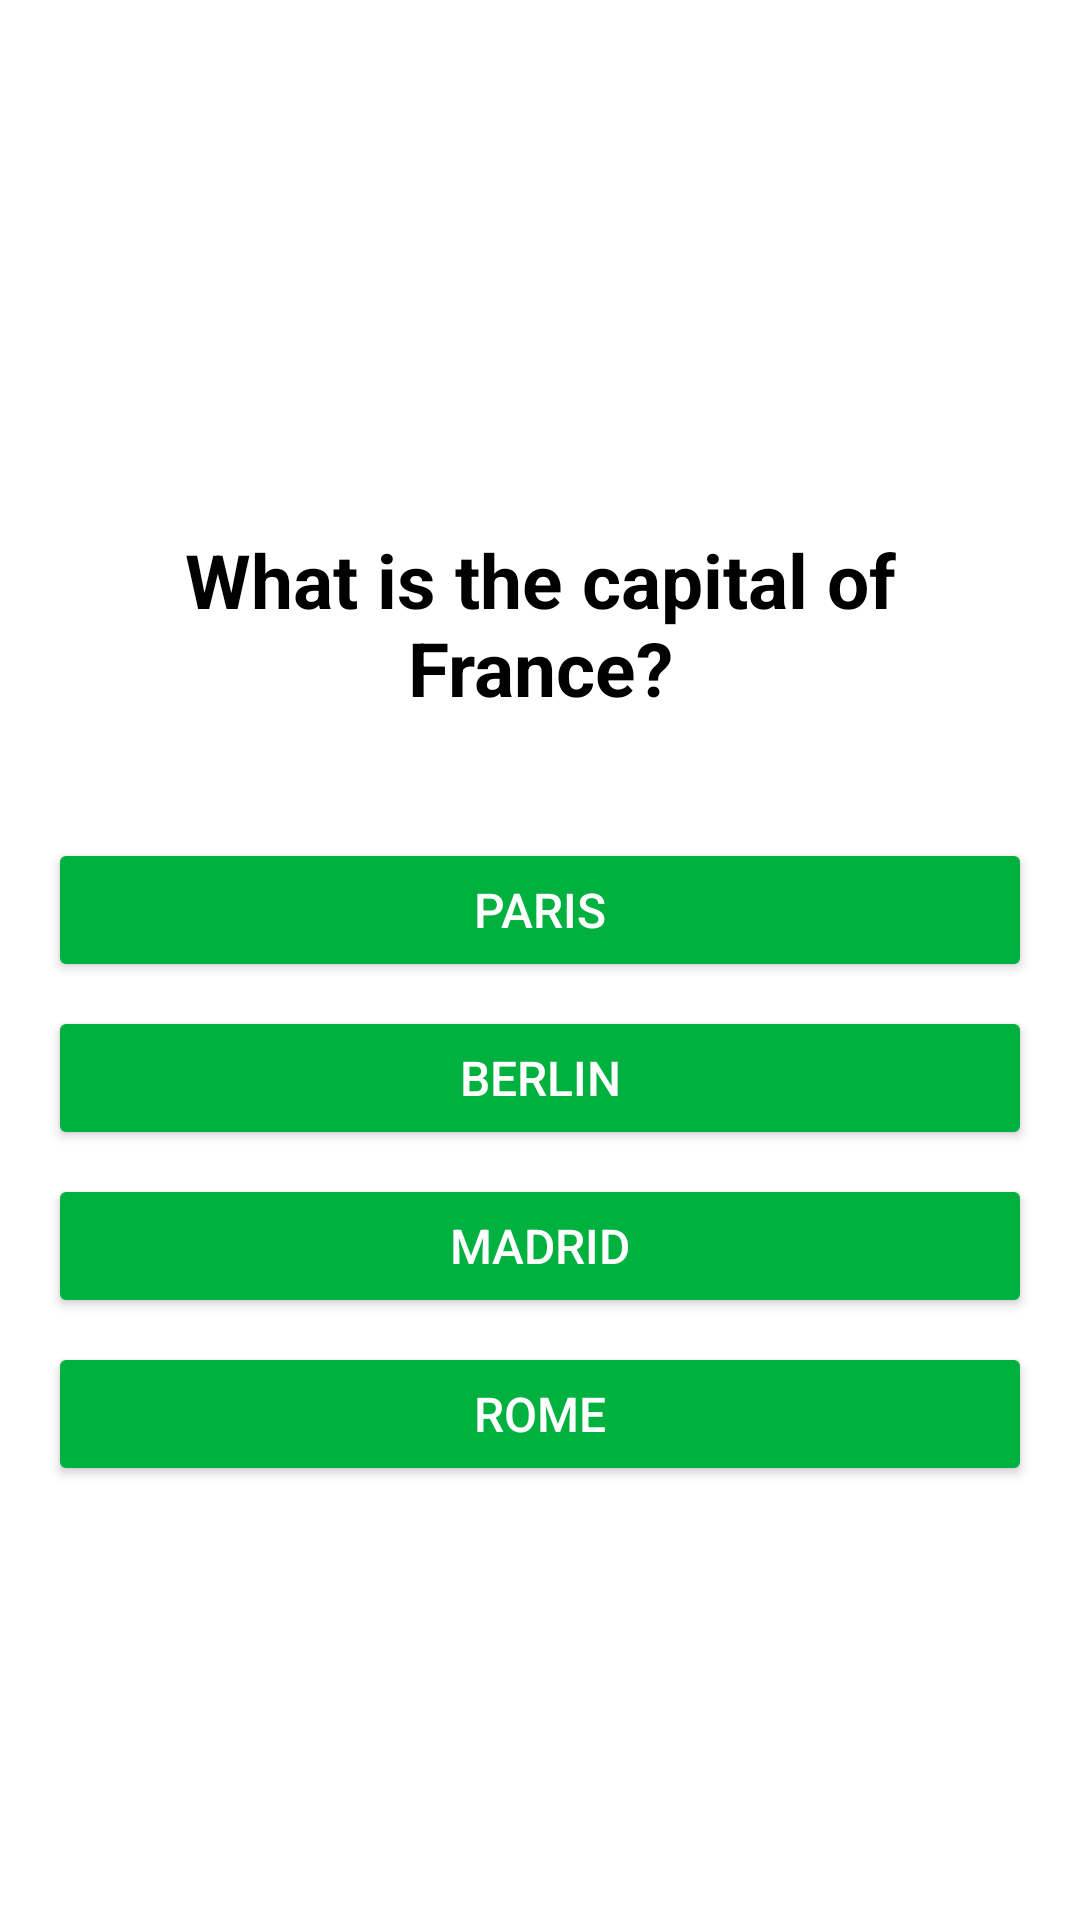

This screen was rendered from an Android layout file. Write that file and the resources it references.
<!-- AndroidManifest.xml: application theme Theme.VrikshVeda -->
<!-- res/layout/activity_main_quiz.xml -->
<?xml version="1.0" encoding="utf-8"?>
<RelativeLayout xmlns:android="http://schemas.android.com/apk/res/android"
    android:layout_width="match_parent"
    android:layout_height="match_parent"
    android:padding="16dp"
    android:background="@color/white"
    android:gravity="center">

    
    <TextView
        android:id="@+id/tvQuestion"
        android:layout_width="wrap_content"
        android:layout_height="wrap_content"
        android:layout_centerHorizontal="true"
        android:layout_marginTop="32dp"
        android:text="What is the capital of France?"
        android:textSize="25sp"
        android:textColor="@color/black"
        android:textStyle="bold"
        android:gravity="center" />

    
    <LinearLayout
        android:id="@+id/answerOptions"
        android:layout_width="match_parent"
        android:layout_height="wrap_content"
        android:layout_below="@id/tvQuestion"
        android:layout_marginTop="32dp"
        android:orientation="vertical"
        android:gravity="center">

        <Button
            android:id="@+id/btnOption1"
            style="@style/OptionButtonStyle"
            android:text="Paris" />

        <Button
            android:id="@+id/btnOption2"
            style="@style/OptionButtonStyle"
            android:text="Berlin" />

        <Button
            android:id="@+id/btnOption3"
            style="@style/OptionButtonStyle"
            android:text="Madrid" />

        <Button
            android:id="@+id/btnOption4"
            style="@style/OptionButtonStyle"
            android:text="Rome" />
    </LinearLayout>
</RelativeLayout>
<!-- resources referenced by this layout -->
<resources>
  <color name="black">#FF000000</color>
  <color name="white">#FFFFFFFF</color>
  <style name="OptionButtonStyle">
          <item name="android:layout_width">match_parent</item>
          <item name="android:layout_height">wrap_content</item>
          <item name="android:backgroundTint">@color/primaryColor</item>
          <item name="android:textColor">@color/white</item>
          <item name="android:padding">12dp</item>
          <item name="android:textSize">16sp</item>
          <item name="android:layout_marginTop">8dp</item>
          <item name="android:elevation">4dp</item>
      </style>
  <style name="Theme.VrikshVeda" parent="Theme.MaterialComponents.DayNight.NoActionBar" />
  <color name="primaryColor">#00B140</color>
</resources>
